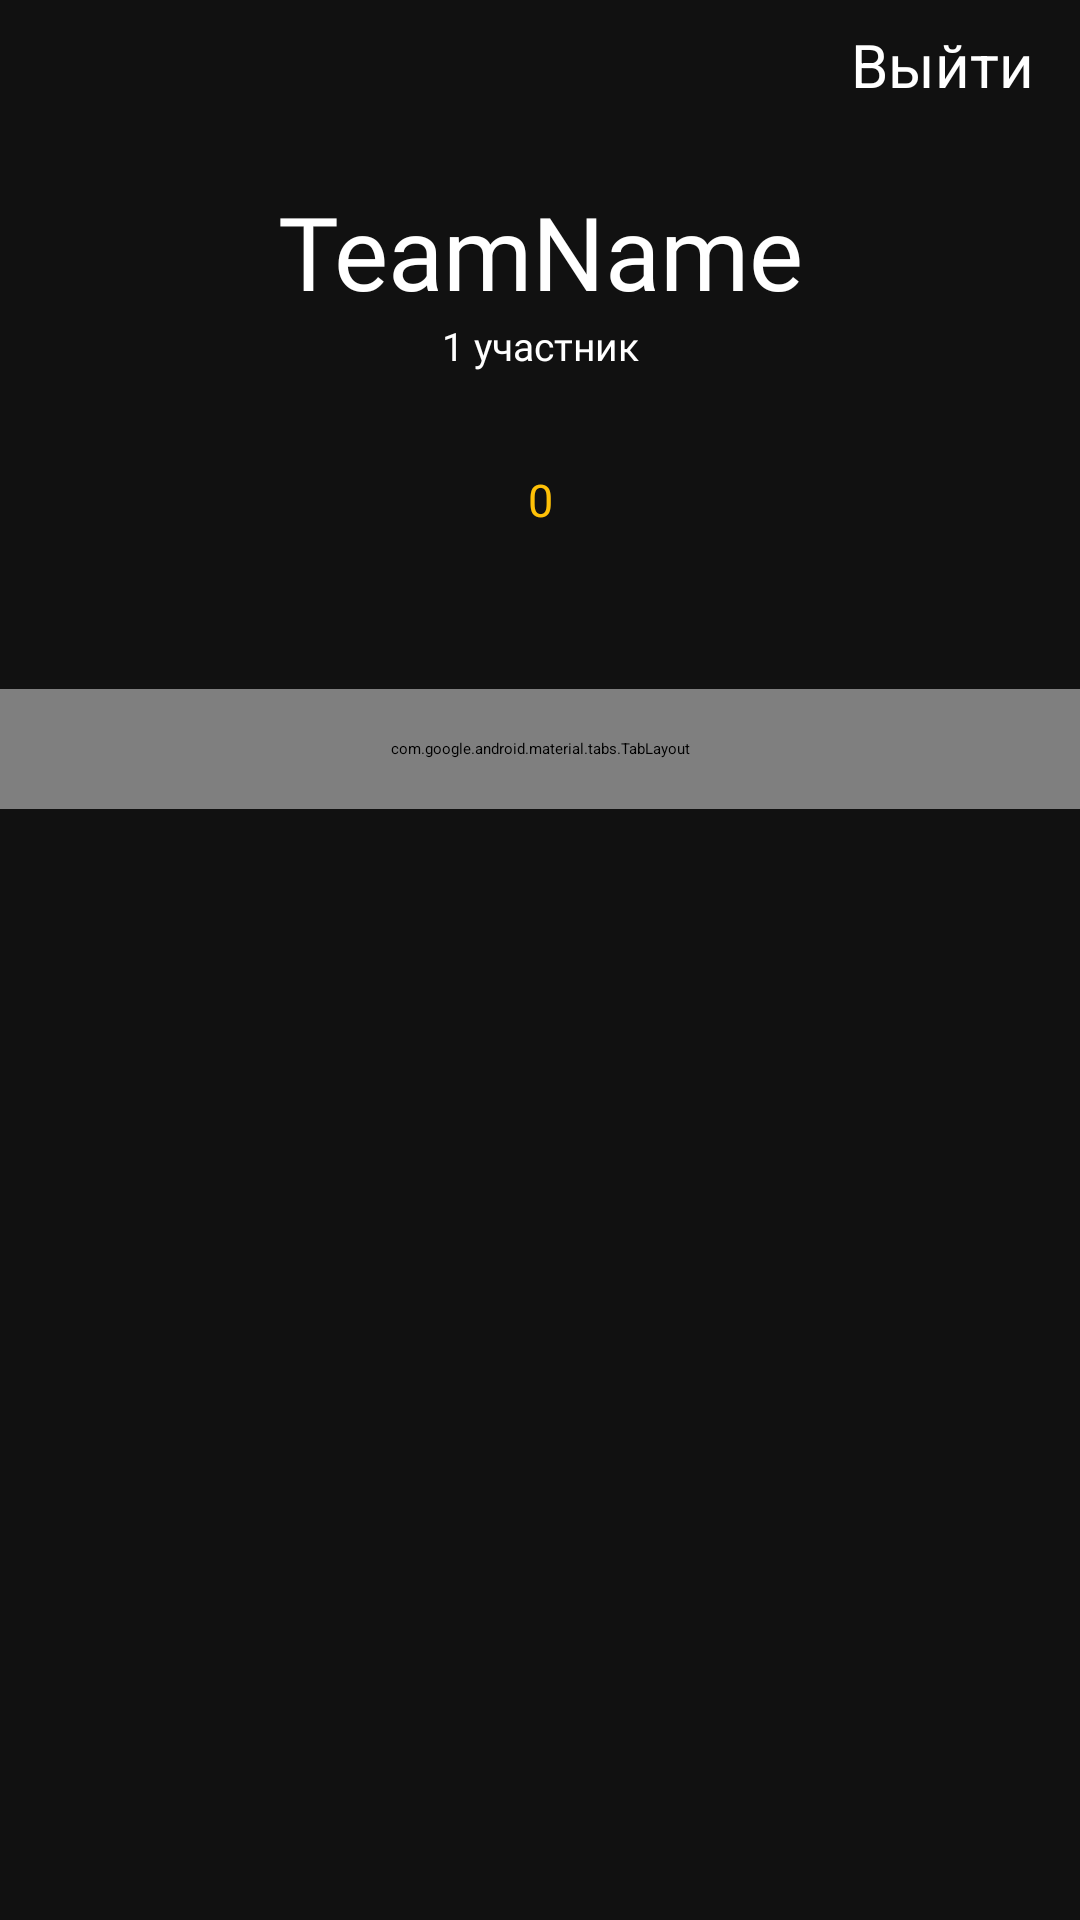

Write the Android layout XML for this screen, with the resource values it uses.
<!-- AndroidManifest.xml: application theme Theme.Netman -->
<!-- res/layout/fragment_lead_team.xml -->
<?xml version="1.0" encoding="utf-8"?>
<RelativeLayout xmlns:android="http://schemas.android.com/apk/res/android"
    xmlns:app="http://schemas.android.com/apk/res-auto"
    xmlns:tools="http://schemas.android.com/tools"
    android:id="@+id/frameLayout10"
    android:layout_width="match_parent"
    android:layout_height="match_parent"
    android:background="@color/bg_color"
    tools:context=".containers.game.fragments.LeadTeamFragment">

    <androidx.constraintlayout.widget.ConstraintLayout
        android:layout_width="match_parent"
        android:layout_height="match_parent">

        <LinearLayout
            android:id="@+id/linearLayout133_teamBoss"
            android:layout_width="250dp"
            android:layout_height="43dp"
            app:layout_constraintEnd_toEndOf="@+id/tvTeamName"
            app:layout_constraintStart_toStartOf="@+id/tvTeamName"
            app:layout_constraintTop_toBottomOf="@+id/tv_inTeamMembers2_teamBoss">

            <View
                android:id="@+id/view55_teamBoss"
                android:layout_width="41dp"
                android:layout_height="41dp"
                android:layout_marginEnd="5dp"
                android:layout_marginRight="5dp"
                android:layout_weight="1"
                android:background="@drawable/ic_star_profile" />

            <View
                android:id="@+id/view66_teamBoss"
                android:layout_width="41dp"
                android:layout_height="41dp"
                android:layout_marginEnd="5dp"
                android:layout_marginRight="5dp"
                android:layout_weight="1"
                android:background="@drawable/ic_star_profile" />

            <View
                android:id="@+id/view77_teamBoss"
                android:layout_width="41dp"
                android:layout_height="41dp"
                android:layout_marginEnd="5dp"
                android:layout_marginRight="5dp"
                android:layout_weight="1"
                android:background="@drawable/ic_star_profile" />

            <View
                android:id="@+id/view88_teamBoss"
                android:layout_width="41dp"
                android:layout_height="41dp"
                android:layout_marginEnd="5dp"
                android:layout_marginRight="5dp"
                android:layout_weight="1"
                android:background="@drawable/ic_star_profile" />

            <View
                android:id="@+id/view99_teamBoss"
                android:layout_width="41dp"
                android:layout_height="41dp"
                android:layout_weight="1"
                android:background="@drawable/ic_star_profile" />
        </LinearLayout>

        <androidx.appcompat.widget.Toolbar
            android:id="@+id/toolbar4_teamBoss"
            android:layout_width="0dp"
            android:layout_height="wrap_content"
            android:layout_marginTop="8dp"
            android:background="@null"
            android:minHeight="?attr/actionBarSize"
            android:theme="?attr/actionBarTheme"
            app:layout_constraintEnd_toEndOf="parent"
            app:layout_constraintStart_toStartOf="parent"
            app:layout_constraintTop_toTopOf="parent"
            app:titleTextColor="#FFFFFF">


            <androidx.constraintlayout.widget.ConstraintLayout
                android:layout_width="200dp"
                android:layout_height="wrap_content"
                android:layout_gravity="end"
                tools:layout_editor_absoluteX="72dp"
                tools:layout_editor_absoluteY="3dp">

                <TextView
                    android:id="@+id/tvLeaveTeam"
                    android:layout_width="wrap_content"
                    android:layout_height="wrap_content"
                    android:layout_gravity="end"
                    android:text="Выйти"
                    android:textColor="#FFFFFF"
                    android:textSize="20sp"
                    app:layout_constraintBottom_toBottomOf="parent"
                    app:layout_constraintEnd_toEndOf="parent"
                    app:layout_constraintHorizontal_bias="0.89"
                    app:layout_constraintStart_toStartOf="parent"
                    app:layout_constraintTop_toTopOf="parent" />
            </androidx.constraintlayout.widget.ConstraintLayout>

        </androidx.appcompat.widget.Toolbar>

        <TextView
            android:id="@+id/tvCountPlayers"
            android:layout_width="wrap_content"
            android:layout_height="20dp"
            android:fontFamily="@font/century_gothic"
            android:text="1 участник"
            android:textColor="#FFFFFF"
            android:textSize="13sp"
            app:layout_constraintEnd_toEndOf="@+id/tvTeamName"
            app:layout_constraintStart_toStartOf="@+id/tvTeamName"
            app:layout_constraintTop_toBottomOf="@+id/tvTeamName" />

        <TextView
            android:id="@+id/tvTeamName"
            android:layout_width="wrap_content"
            android:layout_height="wrap_content"
            android:layout_marginTop="26dp"
            android:background="@android:color/transparent"
            android:fontFamily="@font/permanent_marker"
            android:gravity="center"
            android:text="TeamName"
            android:textColor="#FFFFFF"
            android:textSize="34sp"
            app:layout_constraintEnd_toEndOf="parent"
            app:layout_constraintHorizontal_bias="0.5"
            app:layout_constraintStart_toStartOf="parent"
            app:layout_constraintTop_toBottomOf="@+id/toolbar4_teamBoss" />


        <TextView
            android:id="@+id/tv_inTeamMembers2_teamBoss"
            android:layout_width="wrap_content"
            android:layout_height="wrap_content"
            android:layout_marginTop="30dp"
            android:fontFamily="@font/century_gothic"
            android:text="0"
            android:textColor="#FFC107"
            android:textSize="15sp"
            app:layout_constraintBottom_toTopOf="@+id/linearLayout133_teamBoss"
            app:layout_constraintEnd_toEndOf="@+id/tvTeamName"
            app:layout_constraintStart_toStartOf="@+id/tvTeamName"
            app:layout_constraintTop_toBottomOf="@+id/tvCountPlayers" />

        <androidx.constraintlayout.widget.ConstraintLayout
            android:id="@+id/linearLayout4_teamBoss"
            android:layout_width="0dp"
            android:layout_height="0dp"
            android:layout_marginTop="10dp"
            android:layout_marginBottom="100dp"
            app:layout_constraintBottom_toBottomOf="parent"
            app:layout_constraintEnd_toEndOf="parent"
            app:layout_constraintStart_toStartOf="parent"
            app:layout_constraintTop_toBottomOf="@+id/linearLayout133_teamBoss">

            <com.google.android.material.tabs.TabLayout
                android:id="@+id/fltTabLayout"
                android:layout_width="0dp"
                android:layout_height="40dp"
                android:background="@null"
                android:contentDescription="@string/common_open_on_phone"
                app:layout_constraintEnd_toEndOf="parent"
                app:layout_constraintStart_toStartOf="parent"
                app:layout_constraintTop_toTopOf="parent"
                app:tabGravity="fill"
                app:tabIndicatorColor="#FFFFFF"
                app:tabMode="fixed"
                app:tabRippleColor="@null"
                app:tabSelectedTextColor="#FFC107"
                app:tabTextColor="#FFFFFF" />

            <androidx.viewpager.widget.ViewPager
                android:id="@+id/fltViewPager"
                android:layout_width="0dp"
                android:layout_height="0dp"
                android:contentDescription="@string/app_name"
                app:layout_constraintBottom_toBottomOf="parent"
                app:layout_constraintEnd_toEndOf="parent"
                app:layout_constraintHorizontal_bias="1.0"
                app:layout_constraintStart_toStartOf="parent"
                app:layout_constraintTop_toBottomOf="@+id/fltTabLayout"
                app:layout_constraintVertical_bias="0.0">

            </androidx.viewpager.widget.ViewPager>
        </androidx.constraintlayout.widget.ConstraintLayout>

    </androidx.constraintlayout.widget.ConstraintLayout>

</RelativeLayout>
<!-- resources referenced by this layout -->
<resources>
  <color name="bg_color">#111111</color>
  <string name="app_name">Netman</string>
  <string name="common_open_on_phone">Open on phone</string>
</resources>
